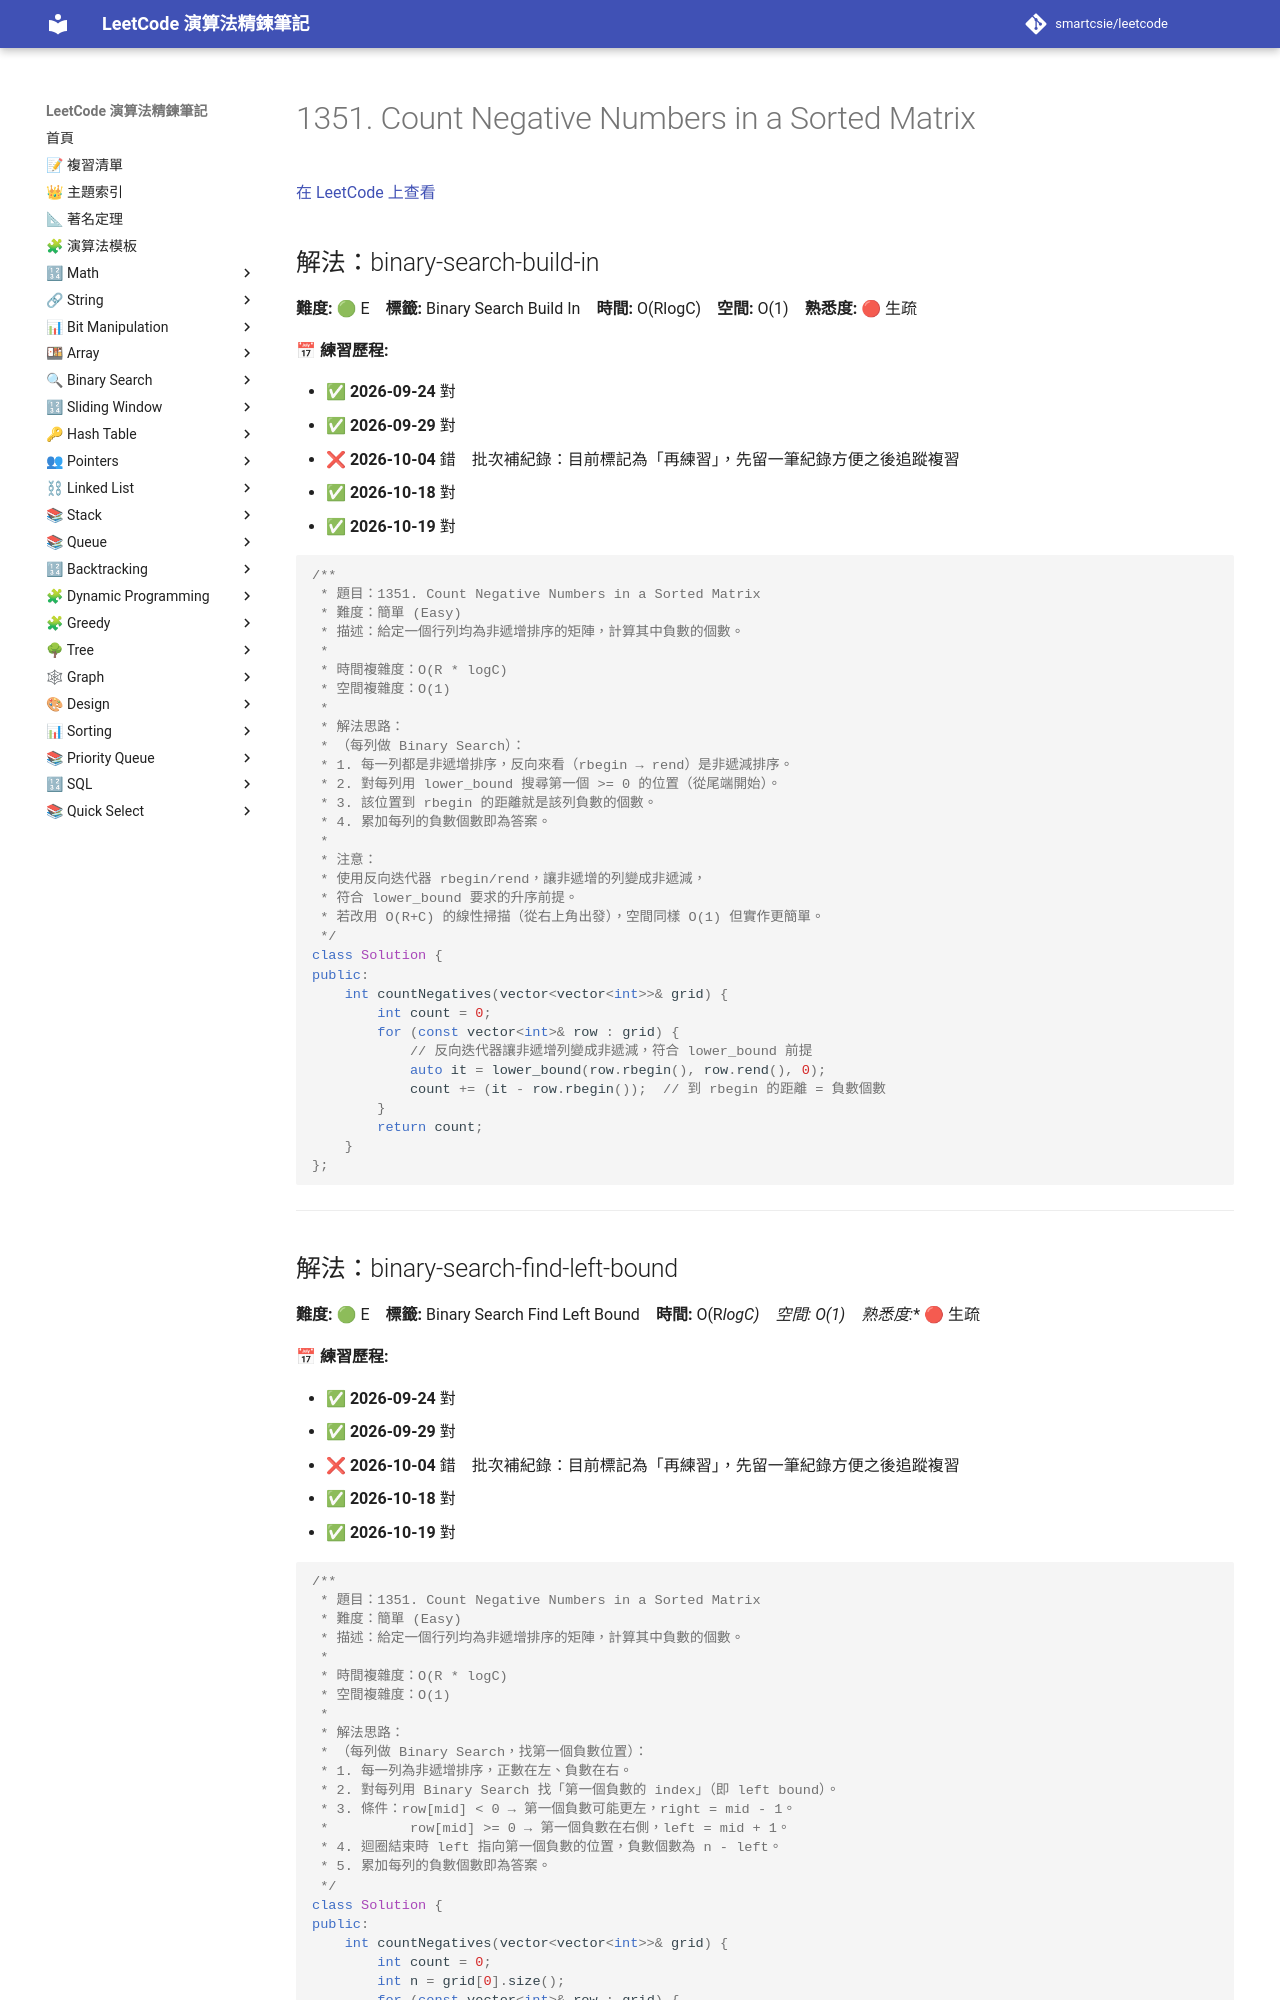

repository: smartcsie/leetcode · page: problems/1351/index.html · generator: mkdocs

# 1351. Count Negative Numbers in a Sorted Matrix

[在 LeetCode 上查看](https://leetcode.com/problems/count-negative-numbers-in-a-sorted-matrix/)

## 解法：binary-search-build-in

**難度:** 🟢 E　**標籤:** Binary Search Build In　**時間:** O(RlogC)　**空間:** O(1)　**熟悉度:** 🔴 生疏

**📅 練習歷程:**

- ✅ **2026-09-24** 對
- ✅ **2026-09-29** 對
- ❌ **2026-10-04** 錯　批次補紀錄：目前標記為「再練習」，先留一筆紀錄方便之後追蹤複習
- ✅ **2026-10-18** 對
- ✅ **2026-10-19** 對

```cpp
/**
 * 題目：1351. Count Negative Numbers in a Sorted Matrix
 * 難度：簡單 (Easy)
 * 描述：給定一個行列均為非遞增排序的矩陣，計算其中負數的個數。
 *
 * 時間複雜度：O(R * logC)
 * 空間複雜度：O(1)
 *
 * 解法思路：
 * （每列做 Binary Search）：
 * 1. 每一列都是非遞增排序，反向來看（rbegin → rend）是非遞減排序。
 * 2. 對每列用 lower_bound 搜尋第一個 >= 0 的位置（從尾端開始）。
 * 3. 該位置到 rbegin 的距離就是該列負數的個數。
 * 4. 累加每列的負數個數即為答案。
 *
 * 注意：
 * 使用反向迭代器 rbegin/rend，讓非遞增的列變成非遞減，
 * 符合 lower_bound 要求的升序前提。
 * 若改用 O(R+C) 的線性掃描（從右上角出發），空間同樣 O(1) 但實作更簡單。
 */
class Solution {
public:
    int countNegatives(vector<vector<int>>& grid) {
        int count = 0;
        for (const vector<int>& row : grid) {
            // 反向迭代器讓非遞增列變成非遞減，符合 lower_bound 前提
            auto it = lower_bound(row.rbegin(), row.rend(), 0);
            count += (it - row.rbegin());  // 到 rbegin 的距離 = 負數個數
        }
        return count;
    }
};
```

---
